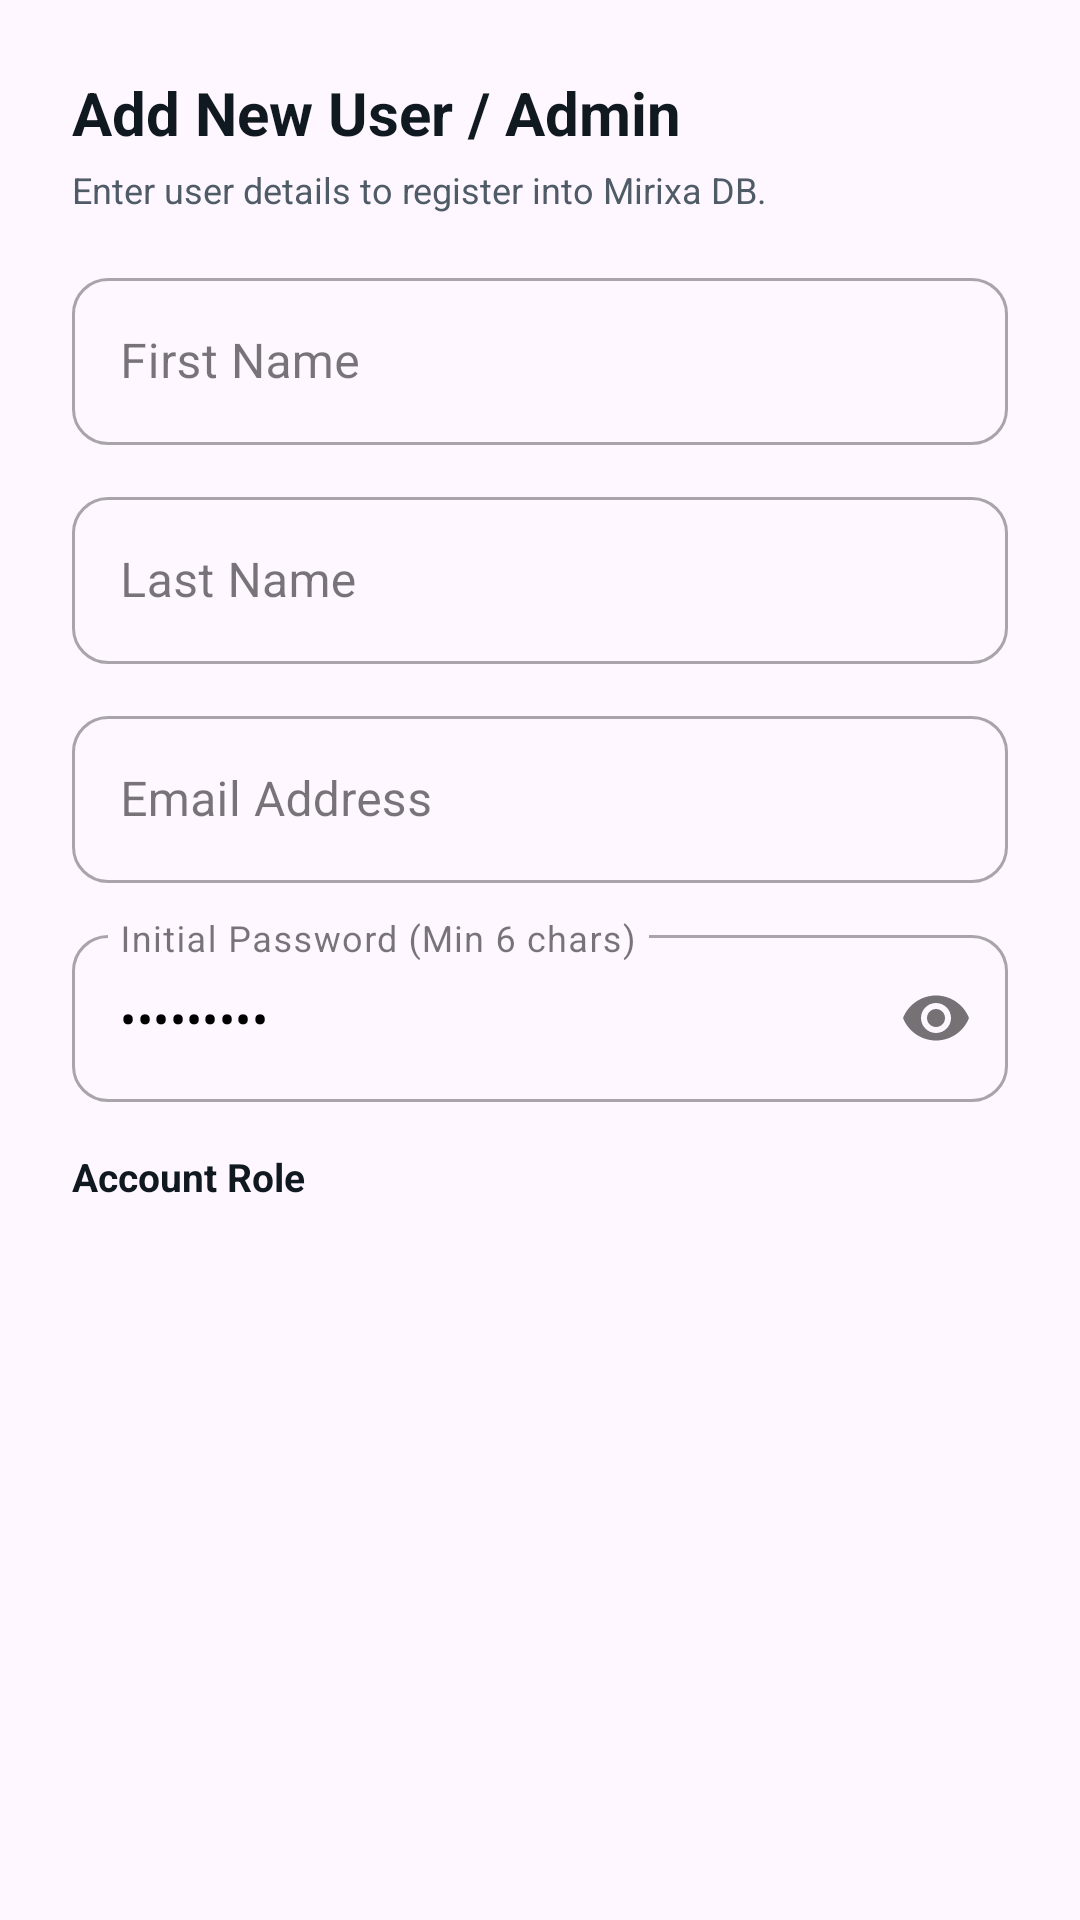

Here is an Android app screen rendered from its layout file. Give the layout XML and the strings, colors and styles it references.
<!-- AndroidManifest.xml: application theme Theme.Mirixa -->
<!-- res/layout/dialog_add_user.xml -->
<?xml version="1.0" encoding="utf-8"?>
<androidx.constraintlayout.widget.ConstraintLayout xmlns:android="http://schemas.android.com/apk/res/android"
    xmlns:app="http://schemas.android.com/apk/res-auto"
    android:layout_width="match_parent"
    android:layout_height="wrap_content"
    android:padding="24dp">

    <TextView
        android:id="@+id/tv_title"
        android:layout_width="0dp"
        android:layout_height="wrap_content"
        android:text="@string/add_new_user_admin"
        android:textColor="@color/text_dark"
        android:textSize="20sp"
        android:textStyle="bold"
        app:layout_constraintEnd_toEndOf="parent"
        app:layout_constraintStart_toStartOf="parent"
        app:layout_constraintTop_toTopOf="parent"
        app:layout_constraintWidth_max="400dp" />

    <TextView
        android:id="@+id/tv_subtitle"
        android:layout_width="0dp"
        android:layout_height="wrap_content"
        android:layout_marginTop="4dp"
        android:text="@string/enter_user_details_db"
        android:textColor="@color/text_medium"
        android:textSize="12sp"
        app:layout_constraintEnd_toEndOf="parent"
        app:layout_constraintStart_toStartOf="parent"
        app:layout_constraintTop_toBottomOf="@id/tv_title"
        app:layout_constraintWidth_max="400dp" />

    <com.google.android.material.textfield.TextInputLayout
        android:id="@+id/til_first_name"
        style="@style/Widget.MaterialComponents.TextInputLayout.OutlinedBox"
        android:layout_width="0dp"
        android:layout_height="wrap_content"
        android:layout_marginTop="16dp"
        android:hint="@string/first_name"
        app:boxCornerRadiusBottomEnd="12dp"
        app:boxCornerRadiusBottomStart="12dp"
        app:boxCornerRadiusTopEnd="12dp"
        app:boxCornerRadiusTopStart="12dp"
        app:hintTextColor="@color/text_medium"
        app:layout_constraintEnd_toEndOf="parent"
        app:layout_constraintStart_toStartOf="parent"
        app:layout_constraintTop_toBottomOf="@id/tv_subtitle"
        app:layout_constraintWidth_max="400dp">

        <com.google.android.material.textfield.TextInputEditText
            android:id="@+id/et_first_name"
            android:layout_width="match_parent"
            android:layout_height="wrap_content"
            android:inputType="textPersonName"
            android:textColor="@color/black" />
    </com.google.android.material.textfield.TextInputLayout>

    <com.google.android.material.textfield.TextInputLayout
        android:id="@+id/til_last_name"
        style="@style/Widget.MaterialComponents.TextInputLayout.OutlinedBox"
        android:layout_width="0dp"
        android:layout_height="wrap_content"
        android:layout_marginTop="12dp"
        android:hint="@string/last_name"
        app:boxCornerRadiusBottomEnd="12dp"
        app:boxCornerRadiusBottomStart="12dp"
        app:boxCornerRadiusTopEnd="12dp"
        app:boxCornerRadiusTopStart="12dp"
        app:hintTextColor="@color/text_medium"
        app:layout_constraintEnd_toEndOf="parent"
        app:layout_constraintStart_toStartOf="parent"
        app:layout_constraintTop_toBottomOf="@id/til_first_name"
        app:layout_constraintWidth_max="400dp">

        <com.google.android.material.textfield.TextInputEditText
            android:id="@+id/et_last_name"
            android:layout_width="match_parent"
            android:layout_height="wrap_content"
            android:inputType="textPersonName"
            android:textColor="@color/black" />
    </com.google.android.material.textfield.TextInputLayout>

    <com.google.android.material.textfield.TextInputLayout
        android:id="@+id/til_email"
        style="@style/Widget.MaterialComponents.TextInputLayout.OutlinedBox"
        android:layout_width="0dp"
        android:layout_height="wrap_content"
        android:layout_marginTop="12dp"
        android:hint="@string/email_address"
        app:boxCornerRadiusBottomEnd="12dp"
        app:boxCornerRadiusBottomStart="12dp"
        app:boxCornerRadiusTopEnd="12dp"
        app:boxCornerRadiusTopStart="12dp"
        app:hintTextColor="@color/text_medium"
        app:layout_constraintEnd_toEndOf="parent"
        app:layout_constraintStart_toStartOf="parent"
        app:layout_constraintTop_toBottomOf="@id/til_last_name"
        app:layout_constraintWidth_max="400dp">

        <com.google.android.material.textfield.TextInputEditText
            android:id="@+id/et_user_email"
            android:layout_width="match_parent"
            android:layout_height="wrap_content"
            android:inputType="textEmailAddress"
            android:textColor="@color/black" />
    </com.google.android.material.textfield.TextInputLayout>

    <com.google.android.material.textfield.TextInputLayout
        android:id="@+id/til_password"
        style="@style/Widget.MaterialComponents.TextInputLayout.OutlinedBox"
        android:layout_width="0dp"
        android:layout_height="wrap_content"
        android:layout_marginTop="12dp"
        android:hint="@string/initial_password"
        app:boxCornerRadiusBottomEnd="12dp"
        app:boxCornerRadiusBottomStart="12dp"
        app:boxCornerRadiusTopEnd="12dp"
        app:boxCornerRadiusTopStart="12dp"
        app:hintTextColor="@color/text_medium"
        app:layout_constraintEnd_toEndOf="parent"
        app:layout_constraintStart_toStartOf="parent"
        app:layout_constraintTop_toBottomOf="@id/til_email"
        app:layout_constraintWidth_max="400dp"
        app:passwordToggleEnabled="true">

        <com.google.android.material.textfield.TextInputEditText
            android:id="@+id/et_password"
            android:layout_width="match_parent"
            android:layout_height="wrap_content"
            android:inputType="textPassword"
            android:text="@string/default_user_password"
            android:textColor="@color/black" />
    </com.google.android.material.textfield.TextInputLayout>

    <TextView
        android:id="@+id/tv_role_label"
        android:layout_width="0dp"
        android:layout_height="wrap_content"
        android:layout_marginTop="16dp"
        android:text="@string/account_role"
        android:textColor="@color/text_dark"
        android:textSize="13sp"
        android:textStyle="bold"
        app:layout_constraintEnd_toEndOf="parent"
        app:layout_constraintStart_toStartOf="parent"
        app:layout_constraintTop_toBottomOf="@id/til_password"
        app:layout_constraintWidth_max="400dp" />

    <Spinner
        android:id="@+id/spinner_role"
        android:layout_width="0dp"
        android:layout_height="48dp"
        android:layout_marginTop="8dp"
        android:background="@drawable/card_background"
        android:padding="8dp"
        app:layout_constraintEnd_toEndOf="parent"
        app:layout_constraintStart_toStartOf="parent"
        app:layout_constraintTop_toBottomOf="@id/tv_role_label"
        app:layout_constraintWidth_max="400dp" />

</androidx.constraintlayout.widget.ConstraintLayout>
<!-- resources referenced by this layout -->
<resources>
  <color name="black">#FF000000</color>
  <color name="text_dark">#101820</color>
  <color name="text_medium">#4F5B66</color>
  <string name="account_role">Account Role</string>
  <string name="add_new_user_admin">Add New User / Admin</string>
  <string name="default_user_password">mirixa123</string>
  <string name="email_address">Email Address</string>
  <string name="enter_user_details_db">Enter user details to register into Mirixa DB.</string>
  <string name="first_name">First Name</string>
  <string name="initial_password">Initial Password (Min 6 chars)</string>
  <string name="last_name">Last Name</string>
  <style name="Theme.Mirixa" parent="Base.Theme.Mirixa" />
  <style name="Base.Theme.Mirixa" parent="Theme.Material3.DayNight.NoActionBar">
          
          
      </style>
</resources>
